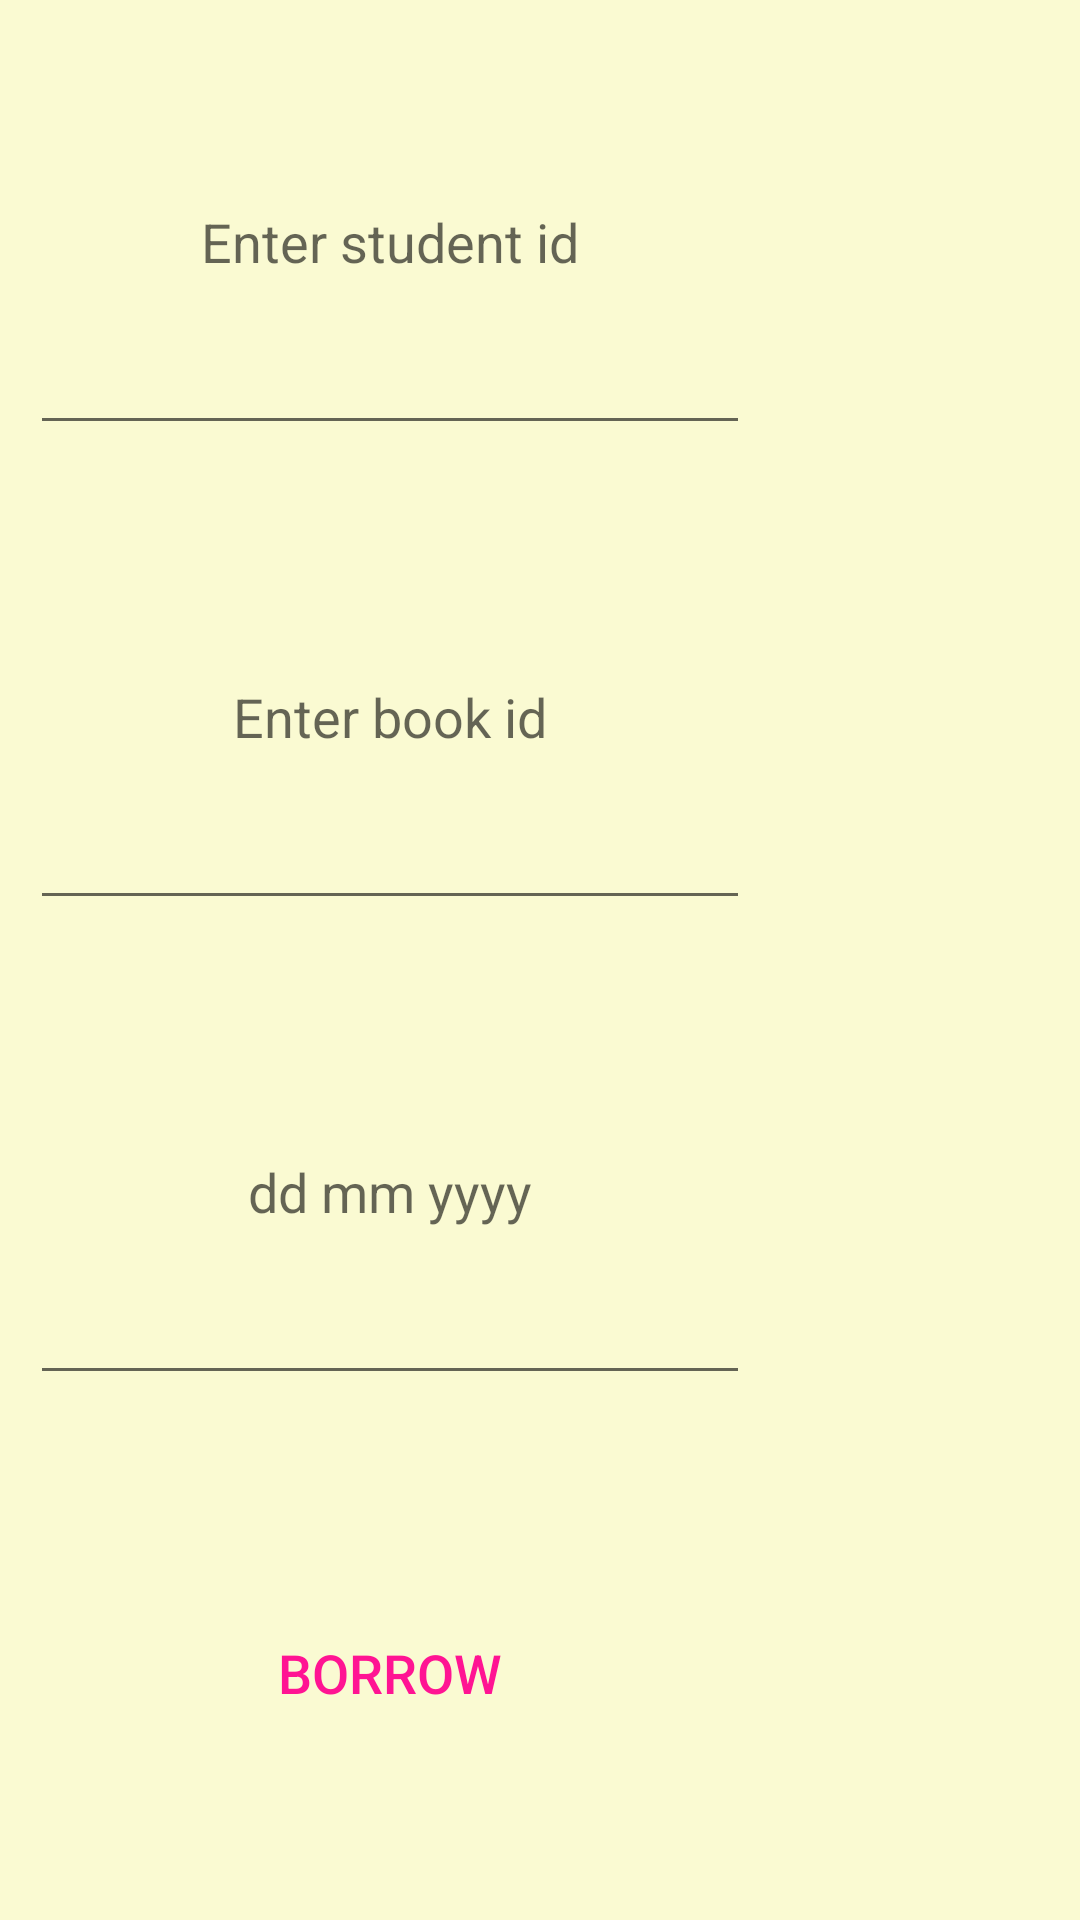

Reconstruct the res/layout file that produces this screen, plus the resources it refers to.
<!-- AndroidManifest.xml: application theme AppTheme -->
<!-- res/layout/librarypopup.xml -->
<?xml version="1.0" encoding="utf-8"?>
<LinearLayout
    android:background="#fafad2"
    android:layout_centerInParent="true"
    android:orientation="vertical"
    android:layout_centerVertical="true"
    android:layout_centerHorizontal="true"
    xmlns:android="http://schemas.android.com/apk/res/android"
    android:layout_gravity="center_horizontal|center_vertical"
    android:layout_width="wrap_content"
    android:layout_height="wrap_content">


    <EditText
        android:gravity="center"
        android:layout_margin="10dp"
        android:layout_weight="1"
        android:id="@+id/studentid"
        android:layout_width="240dp"
        android:layout_height="wrap_content"
        android:ems="10"
        android:hint="Enter student id"
        android:inputType="number"
        />

    <EditText
        android:gravity="center"
        android:layout_margin="10dp"
        android:layout_weight="1"
        android:id="@+id/bookidentry"
        android:layout_width="240dp"
        android:layout_height="wrap_content"
        android:ems="10"
        android:hint="Enter book id"
        android:inputType="number"
         />

    <EditText
        android:id="@+id/noofdays"
        android:layout_width="240dp"
        android:layout_height="wrap_content"
        android:layout_margin="10dp"
        android:layout_weight="1"
        android:ems="10"
        android:gravity="center"
        android:hint="dd mm yyyy"
        android:inputType="textVisiblePassword" />

    <Button
        android:layout_margin="10dp"
        android:layout_weight="1"
        android:id="@+id/buttonborrow"
        android:layout_width="240dp"
        android:layout_height="wrap_content"
        android:text="Borrow"
        android:textSize="18dp"
        android:textColor="#ff1493"
        android:background="@drawable/custombutton2"
         />
</LinearLayout>
<!-- resources referenced by this layout -->
<resources>
  <style name="AppTheme" parent="Theme.AppCompat.Light.DarkActionBar">
          
          <item name="colorPrimary">#191970</item>
          <item name="colorPrimaryDark">@color/colorPrimaryDark</item>
          <item name="colorAccent">@color/colorAccent</item>
      </style>
  <!-- not gathered from this repository: default colours our renderer supplied (Android Studio template values) -->
  <color name="colorPrimaryDark">#FF3700B3</color>
  <color name="colorAccent">#FF03DAC5</color>
</resources>
